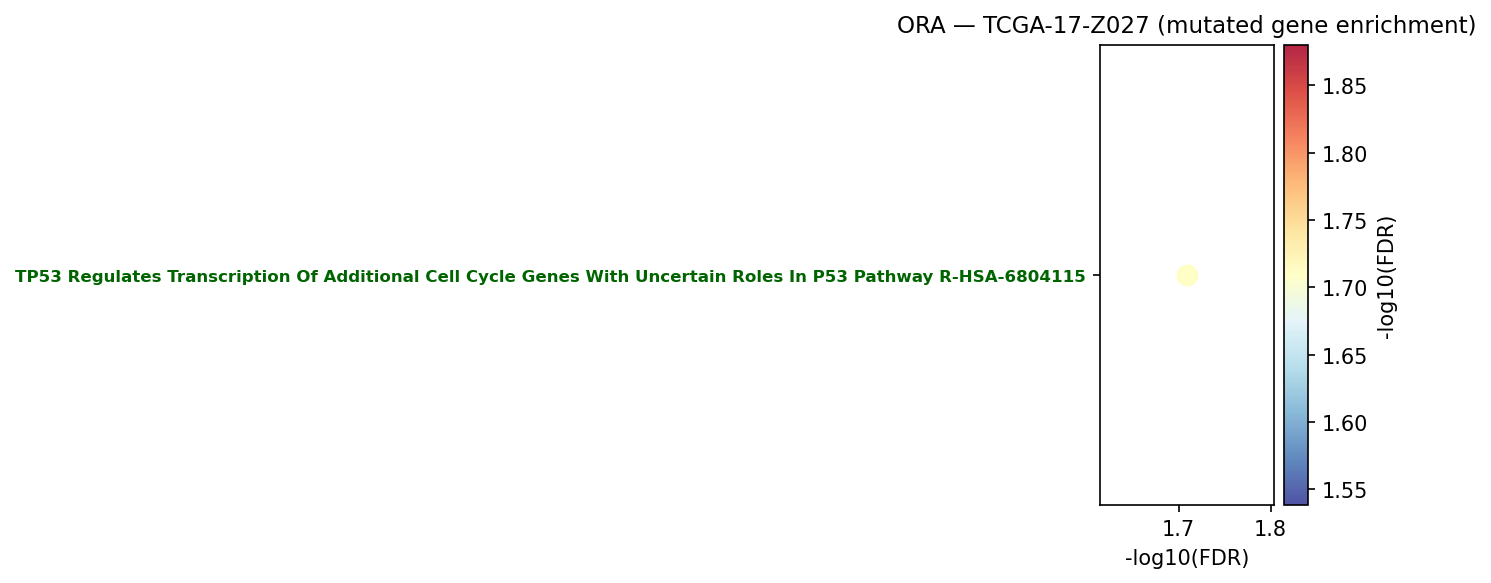

Data behind this chart, as committed beside it:
Gene_set	Term	Overlap	P-value	Adjusted P-value	Old P-value	Old Adjusted P-value	Odds Ratio	Combined Score	Genes	gene_set_db
Reactome_2022	TP53 Regulates Transcription Of Addition…	3/21	5.918257241131339e-05	0.01953	0	0	47.4	461.5	PLK3;CNOT3;TP53	Reactome_2022
